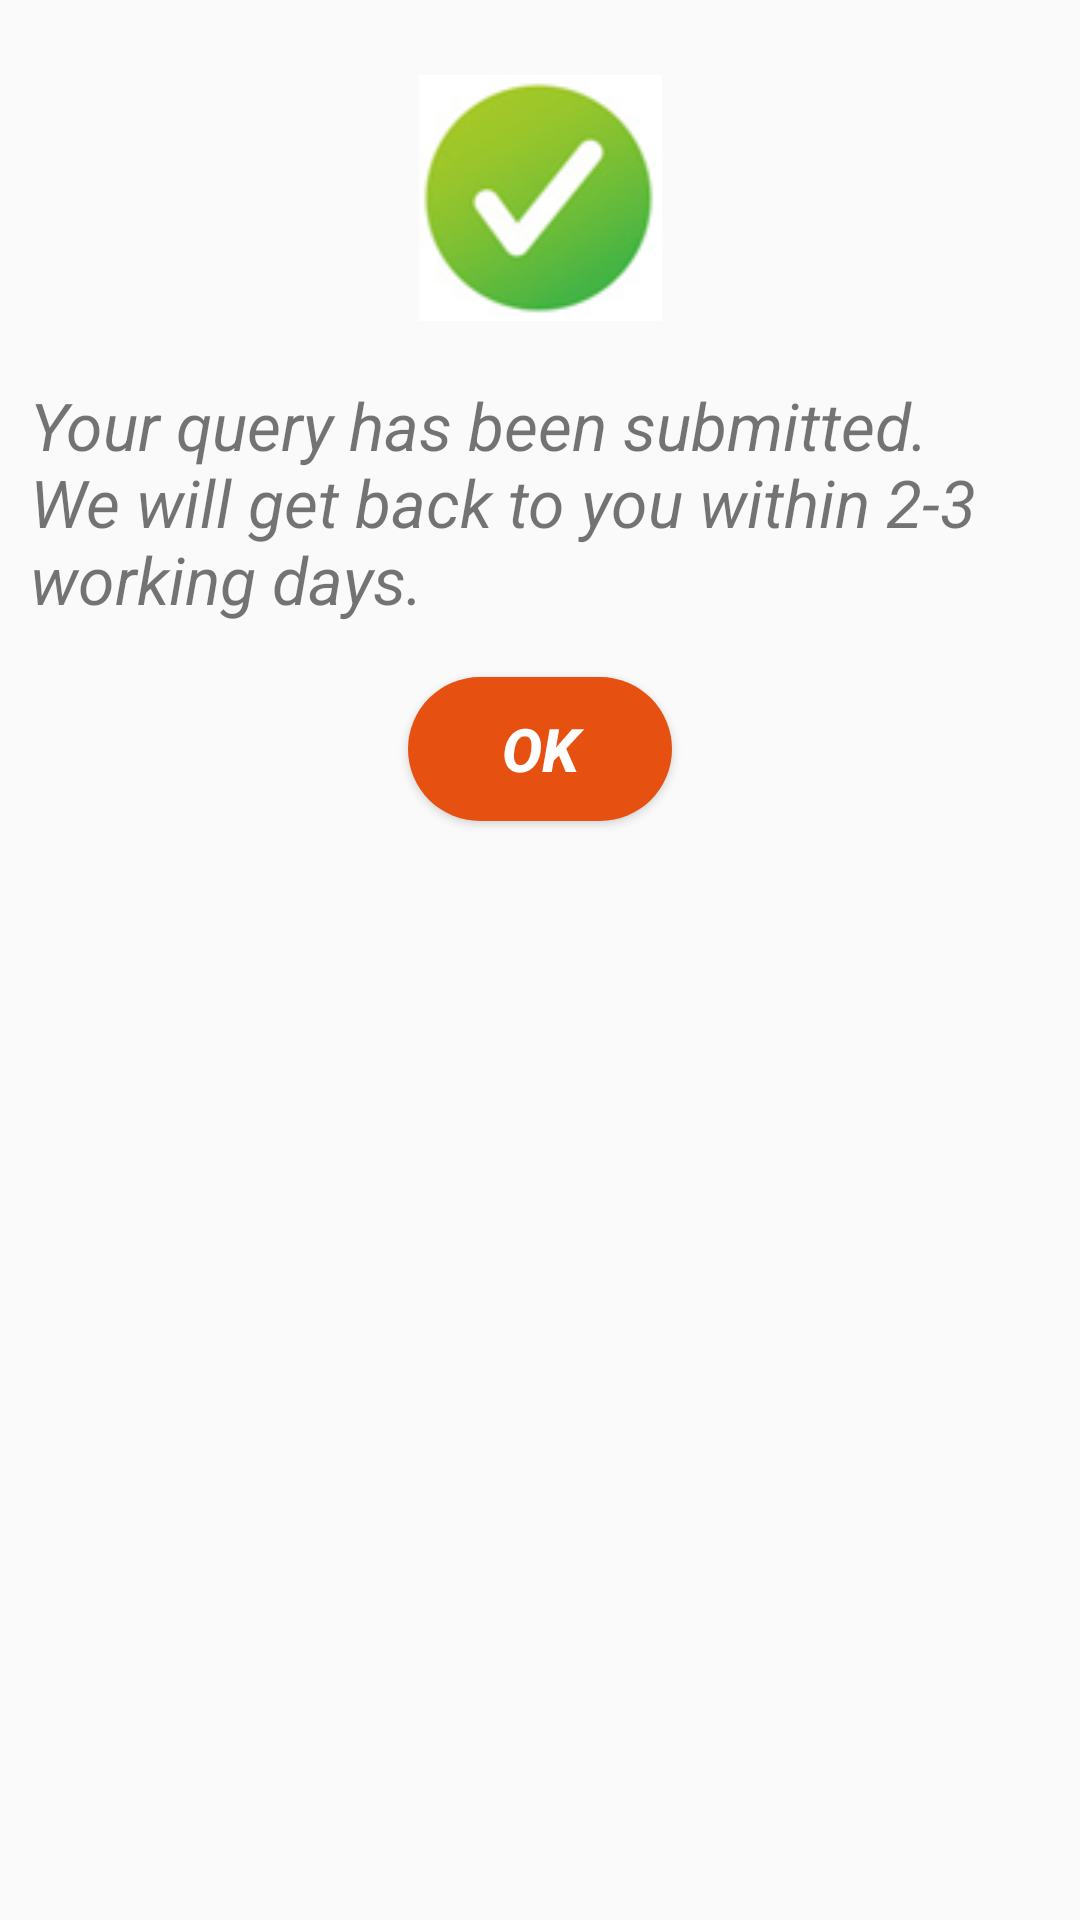

Write the Android layout XML for this screen, with the resource values it uses.
<!-- AndroidManifest.xml: application theme AppTheme -->
<!-- res/layout/alerthelp.xml -->
<?xml version="1.0" encoding="utf-8"?>
<RelativeLayout xmlns:android="http://schemas.android.com/apk/res/android"
    android:layout_width="wrap_content"
    android:layout_height="wrap_content"
    android:layout_centerInParent="true"
    android:layout_marginLeft="30dp"
    android:layout_marginRight="30dp">



    <ImageView
        android:layout_width="match_parent"
        android:layout_height="wrap_content"
        android:src="@drawable/sub"
        android:id="@+id/img"
        android:layout_marginTop="25dp"
        />

    <TextView
        android:layout_width="match_parent"
        android:layout_height="wrap_content"
        android:layout_below="@+id/img"
        android:id="@+id/tv1"
        android:layout_marginTop="20dp"
        android:paddingLeft="10dp"
        android:paddingRight="10dp"
        android:textSize="22dp"
        android:layout_marginBottom="18dp"
        android:textStyle="italic"
        android:text="Your query has been submitted. We will get back to you within 2-3 working days."/>

    <Button
        android:layout_width="wrap_content"
        android:layout_height="wrap_content"
        android:layout_below="@+id/tv1"
        android:layout_centerInParent="true"
        android:layout_marginBottom="20dp"
        android:background="@drawable/round_corners5"
        android:text="OK"
        android:id="@+id/btnq"
        android:textStyle="bold|italic"
        android:textColor="#FFFFFF"
        android:textAllCaps="false"
        android:textSize="20dp"/>

    </RelativeLayout>
<!-- resources referenced by this layout -->
<resources>
  <!-- drawable round_corners5 (drawable) -->
  <?xml version="1.0" encoding="utf-8"?>
  <shape xmlns:android="http://schemas.android.com/apk/res/android"
      android:shape="rectangle" android:padding="10dp"
      android:layout_width="wrap_content"
      android:layout_height="wrap_content"
      >
      <solid
          android:color="#e65010" />
      <corners
          android:bottomLeftRadius="30dp"
          android:bottomRightRadius="30dp"
          android:topRightRadius="30dp"
          android:topLeftRadius="30dp"/>
  </shape>
  <!-- drawable sub: png bitmap (drawable, 11519 bytes) -->
  <style name="AppTheme" parent="Theme.AppCompat.Light.NoActionBar">
          
          <item name="colorPrimary">@color/colorPrimary</item>
          <item name="colorPrimaryDark">@color/colorPrimaryDark</item>
          <item name="colorAccent">@color/colorAccent</item>
          <item name="android:windowFullscreen">true</item>
      </style>
  <color name="colorPrimary">#000000</color>
  <color name="colorPrimaryDark">#FFFFFF</color>
  <color name="colorAccent">#FF4081</color>
</resources>
